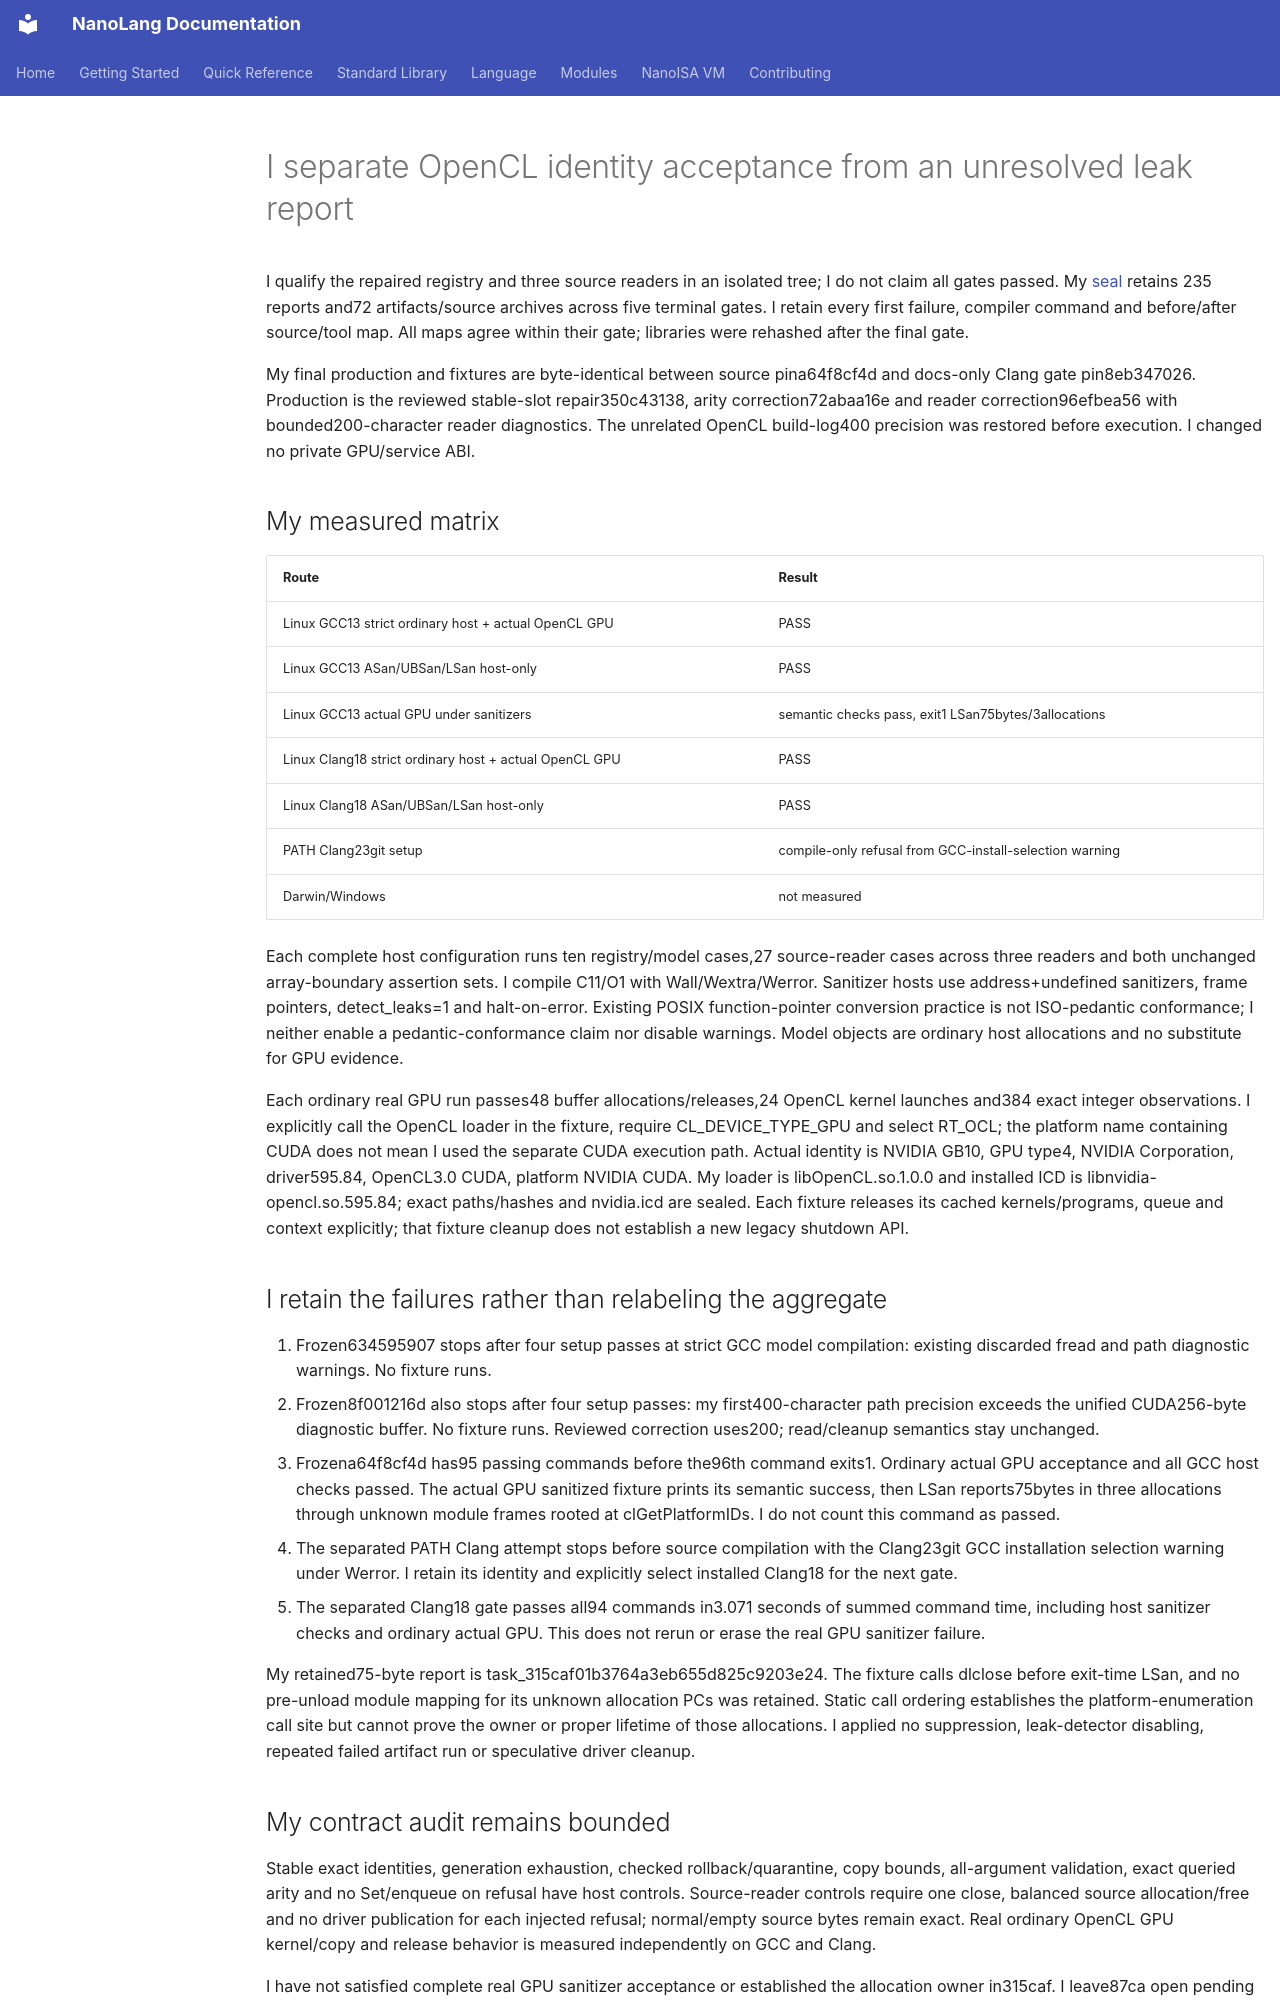

repository: jordanhubbard/nanolang · page: evidence/opencl-buffer-identity/index.html · generator: mkdocs

# I separate OpenCL identity acceptance from an unresolved leak report

I qualify the repaired registry and three source readers in an isolated tree;
I do not claim all gates passed. My [seal](opencl-buffer-identity.json) retains
235 reports and72 artifacts/source archives across five terminal gates. I retain
every first failure, compiler command and before/after source/tool map. All maps
agree within their gate; libraries were rehashed after the final gate.

My final production and fixtures are byte-identical between source pina64f8cf4d
and docs-only Clang gate pin8eb347026. Production is the reviewed stable-slot
repair350c43138, arity correction72abaa16e and reader correction96efbea56 with
bounded200-character reader diagnostics. The unrelated OpenCL build-log400
precision was restored before execution. I changed no private GPU/service ABI.

## My measured matrix

| Route | Result |
| --- | --- |
| Linux GCC13 strict ordinary host + actual OpenCL GPU | PASS |
| Linux GCC13 ASan/UBSan/LSan host-only | PASS |
| Linux GCC13 actual GPU under sanitizers | semantic checks pass, exit1 LSan75bytes/3allocations |
| Linux Clang18 strict ordinary host + actual OpenCL GPU | PASS |
| Linux Clang18 ASan/UBSan/LSan host-only | PASS |
| PATH Clang23git setup | compile-only refusal from GCC-install-selection warning |
| Darwin/Windows | not measured |

Each complete host configuration runs ten registry/model cases,27 source-reader
cases across three readers and both unchanged array-boundary assertion sets.
I compile C11/O1 with Wall/Wextra/Werror. Sanitizer hosts use address+undefined
sanitizers, frame pointers, detect_leaks=1 and halt-on-error. Existing POSIX
function-pointer conversion practice is not ISO-pedantic conformance; I neither
enable a pedantic-conformance claim nor disable warnings. Model objects are
ordinary host allocations and no substitute for GPU evidence.

Each ordinary real GPU run passes48 buffer allocations/releases,24 OpenCL kernel
launches and384 exact integer observations. I explicitly call the OpenCL loader
in the fixture, require CL_DEVICE_TYPE_GPU and select RT_OCL; the platform name
containing CUDA does not mean I used the separate CUDA execution path. Actual
identity is NVIDIA GB10, GPU type4, NVIDIA Corporation, driver595.84, OpenCL3.0
CUDA, platform NVIDIA CUDA. My loader is libOpenCL.so.1.0.0 and installed ICD is
libnvidia-opencl.so.595.84; exact paths/hashes and nvidia.icd are sealed. Each
fixture releases its cached kernels/programs, queue and context explicitly;
that fixture cleanup does not establish a new legacy shutdown API.

## I retain the failures rather than relabeling the aggregate

1. Frozen634595907 stops after four setup passes at strict GCC model compilation:
   existing discarded fread and path diagnostic warnings. No fixture runs.
2. Frozen8f001216d also stops after four setup passes: my first400-character
   path precision exceeds the unified CUDA256-byte diagnostic buffer. No fixture
   runs. Reviewed correction uses200; read/cleanup semantics stay unchanged.
3. Frozena64f8cf4d has95 passing commands before the96th command exits1. Ordinary
   actual GPU acceptance and all GCC host checks passed. The actual GPU
   sanitized fixture prints its semantic success, then LSan reports75bytes in
   three allocations through unknown module frames rooted at clGetPlatformIDs.
   I do not count this command as passed.
4. The separated PATH Clang attempt stops before source compilation with the
   Clang23git GCC installation selection warning under Werror. I retain its
   identity and explicitly select installed Clang18 for the next gate.
5. The separated Clang18 gate passes all94 commands in3.071 seconds of summed
   command time, including host sanitizer checks and ordinary actual GPU. This
   does not rerun or erase the real GPU sanitizer failure.

My retained75-byte report is task_315caf01b3764a3eb655d825c9203e24. The fixture
calls dlclose before exit-time LSan, and no pre-unload module mapping for its
unknown allocation PCs was retained. Static call ordering establishes the
platform-enumeration call site but cannot prove the owner or proper lifetime of
those allocations. I applied no suppression, leak-detector disabling, repeated
failed artifact run or speculative driver cleanup.
